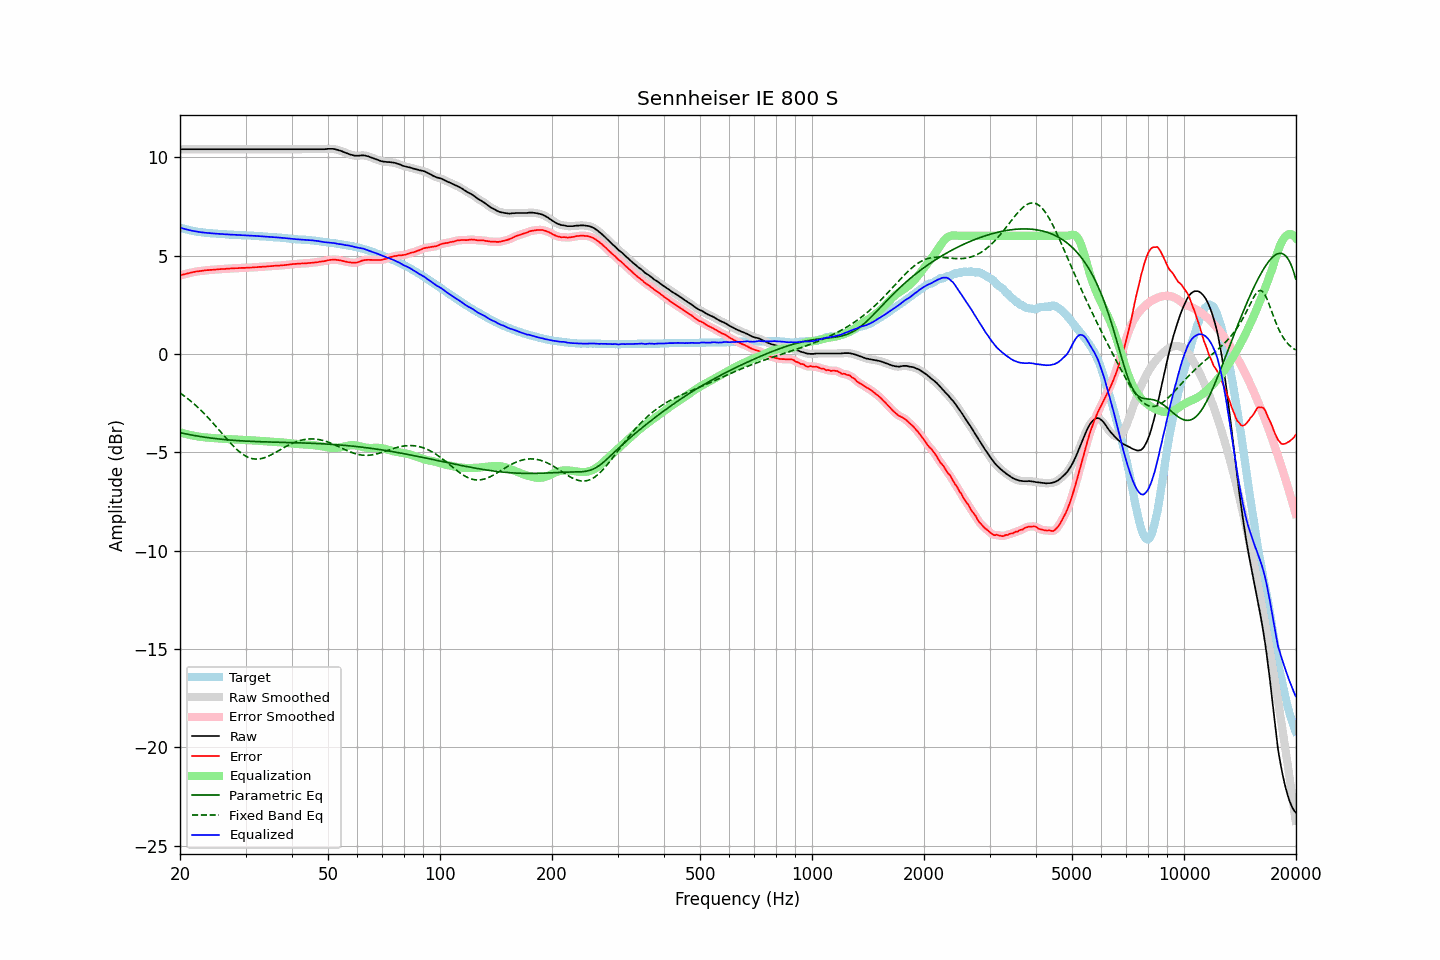

The data file committed next to this chart (first rows):
frequency, raw, error, smoothed, error_smoothed, equalization, parametric_eq, fixed_band_eq, equalized_raw, equalized_smoothed, target
20.00, 10.40, 3.98, 10.40, 3.98, -3.98, -4.00, -1.99, 6.42, 6.42, 6.42
20.20, 10.40, 4.01, 10.40, 4.01, -4.01, -4.02, -2.04, 6.39, 6.39, 6.39
20.40, 10.40, 4.03, 10.40, 4.03, -4.03, -4.04, -2.10, 6.37, 6.37, 6.37
20.61, 10.40, 4.05, 10.40, 4.05, -4.05, -4.06, -2.16, 6.35, 6.35, 6.35
20.81, 10.40, 4.07, 10.40, 4.07, -4.07, -4.07, -2.22, 6.33, 6.33, 6.33
21.02, 10.40, 4.09, 10.40, 4.09, -4.10, -4.09, -2.29, 6.30, 6.30, 6.31
21.23, 10.40, 4.11, 10.40, 4.11, -4.11, -4.10, -2.35, 6.29, 6.29, 6.29
21.44, 10.40, 4.13, 10.40, 4.13, -4.13, -4.12, -2.42, 6.27, 6.27, 6.27
21.66, 10.40, 4.15, 10.40, 4.15, -4.15, -4.13, -2.49, 6.25, 6.25, 6.25
21.87, 10.40, 4.16, 10.40, 4.17, -4.17, -4.15, -2.56, 6.23, 6.23, 6.24
22.09, 10.40, 4.18, 10.40, 4.18, -4.18, -4.16, -2.63, 6.22, 6.22, 6.22
22.31, 10.40, 4.20, 10.40, 4.19, -4.19, -4.18, -2.71, 6.21, 6.21, 6.20
22.54, 10.40, 4.21, 10.40, 4.21, -4.21, -4.19, -2.79, 6.19, 6.19, 6.19
22.76, 10.40, 4.22, 10.40, 4.22, -4.22, -4.20, -2.87, 6.18, 6.18, 6.18
22.99, 10.40, 4.23, 10.40, 4.23, -4.23, -4.22, -2.95, 6.17, 6.17, 6.17
23.22, 10.40, 4.24, 10.40, 4.24, -4.24, -4.23, -3.03, 6.16, 6.16, 6.16
23.45, 10.40, 4.25, 10.40, 4.25, -4.25, -4.24, -3.11, 6.15, 6.15, 6.15
23.69, 10.40, 4.26, 10.40, 4.26, -4.25, -4.25, -3.20, 6.15, 6.15, 6.14
23.92, 10.40, 4.26, 10.40, 4.26, -4.26, -4.26, -3.29, 6.14, 6.14, 6.14
24.16, 10.40, 4.27, 10.40, 4.27, -4.27, -4.27, -3.38, 6.13, 6.13, 6.13
24.40, 10.40, 4.27, 10.40, 4.27, -4.27, -4.29, -3.47, 6.13, 6.13, 6.13
24.65, 10.40, 4.28, 10.40, 4.28, -4.28, -4.30, -3.56, 6.12, 6.12, 6.12
24.89, 10.40, 4.28, 10.40, 4.29, -4.29, -4.31, -3.65, 6.11, 6.11, 6.12
25.14, 10.40, 4.29, 10.40, 4.29, -4.29, -4.31, -3.75, 6.11, 6.11, 6.11
25.39, 10.40, 4.30, 10.40, 4.30, -4.30, -4.32, -3.84, 6.10, 6.10, 6.10
25.65, 10.40, 4.30, 10.40, 4.31, -4.30, -4.33, -3.94, 6.10, 6.10, 6.10
25.91, 10.40, 4.31, 10.40, 4.31, -4.31, -4.34, -4.03, 6.09, 6.09, 6.09
26.16, 10.40, 4.32, 10.40, 4.32, -4.32, -4.35, -4.13, 6.08, 6.08, 6.08
26.43, 10.40, 4.32, 10.40, 4.32, -4.32, -4.36, -4.22, 6.08, 6.08, 6.08
26.69, 10.40, 4.33, 10.40, 4.33, -4.33, -4.36, -4.31, 6.07, 6.07, 6.07
26.96, 10.40, 4.33, 10.40, 4.33, -4.33, -4.37, -4.41, 6.07, 6.07, 6.07
27.23, 10.40, 4.34, 10.40, 4.34, -4.34, -4.38, -4.50, 6.06, 6.06, 6.06
27.50, 10.40, 4.34, 10.40, 4.34, -4.34, -4.39, -4.58, 6.06, 6.06, 6.06
27.77, 10.40, 4.34, 10.40, 4.35, -4.35, -4.39, -4.67, 6.05, 6.05, 6.06
28.05, 10.40, 4.35, 10.40, 4.35, -4.35, -4.40, -4.75, 6.05, 6.05, 6.05
28.33, 10.40, 4.35, 10.40, 4.35, -4.36, -4.40, -4.83, 6.04, 6.04, 6.05
28.62, 10.40, 4.36, 10.40, 4.36, -4.36, -4.41, -4.91, 6.04, 6.04, 6.04
28.90, 10.40, 4.37, 10.40, 4.36, -4.36, -4.41, -4.97, 6.04, 6.04, 6.03
29.19, 10.40, 4.37, 10.40, 4.37, -4.37, -4.42, -5.04, 6.03, 6.03, 6.03
29.48, 10.40, 4.37, 10.40, 4.37, -4.37, -4.42, -5.10, 6.03, 6.03, 6.03
29.78, 10.40, 4.37, 10.40, 4.37, -4.37, -4.43, -5.15, 6.03, 6.03, 6.03
30.08, 10.40, 4.37, 10.40, 4.38, -4.38, -4.43, -5.20, 6.02, 6.02, 6.03
30.38, 10.40, 4.38, 10.40, 4.38, -4.38, -4.44, -5.24, 6.02, 6.02, 6.02
30.68, 10.40, 4.39, 10.40, 4.39, -4.39, -4.44, -5.28, 6.01, 6.01, 6.01
30.99, 10.40, 4.39, 10.40, 4.39, -4.39, -4.44, -5.30, 6.01, 6.01, 6.01
31.30, 10.40, 4.39, 10.40, 4.39, -4.39, -4.45, -5.32, 6.01, 6.01, 6.01
31.61, 10.40, 4.40, 10.40, 4.40, -4.40, -4.45, -5.34, 6.00, 6.00, 6.00
31.93, 10.40, 4.40, 10.40, 4.40, -4.40, -4.46, -5.35, 6.00, 6.00, 6.00
32.24, 10.40, 4.41, 10.40, 4.41, -4.41, -4.46, -5.35, 5.99, 5.99, 5.99
32.57, 10.40, 4.42, 10.40, 4.41, -4.42, -4.46, -5.34, 5.98, 5.98, 5.98
32.89, 10.40, 4.42, 10.40, 4.42, -4.42, -4.46, -5.33, 5.98, 5.98, 5.98
33.22, 10.40, 4.42, 10.40, 4.43, -4.43, -4.47, -5.31, 5.97, 5.97, 5.98
33.55, 10.40, 4.44, 10.40, 4.43, -4.43, -4.47, -5.29, 5.97, 5.97, 5.96
33.89, 10.40, 4.44, 10.40, 4.44, -4.44, -4.47, -5.26, 5.96, 5.96, 5.96
34.23, 10.40, 4.44, 10.40, 4.45, -4.45, -4.47, -5.23, 5.95, 5.95, 5.96
34.57, 10.40, 4.45, 10.40, 4.45, -4.45, -4.48, -5.20, 5.95, 5.95, 5.95
34.92, 10.40, 4.46, 10.40, 4.46, -4.46, -4.48, -5.16, 5.94, 5.94, 5.94
35.27, 10.40, 4.46, 10.40, 4.46, -4.46, -4.48, -5.12, 5.94, 5.94, 5.94
35.62, 10.40, 4.47, 10.40, 4.47, -4.47, -4.48, -5.07, 5.93, 5.93, 5.93
35.97, 10.40, 4.48, 10.40, 4.48, -4.47, -4.49, -5.03, 5.93, 5.93, 5.92
... 635 more rows
